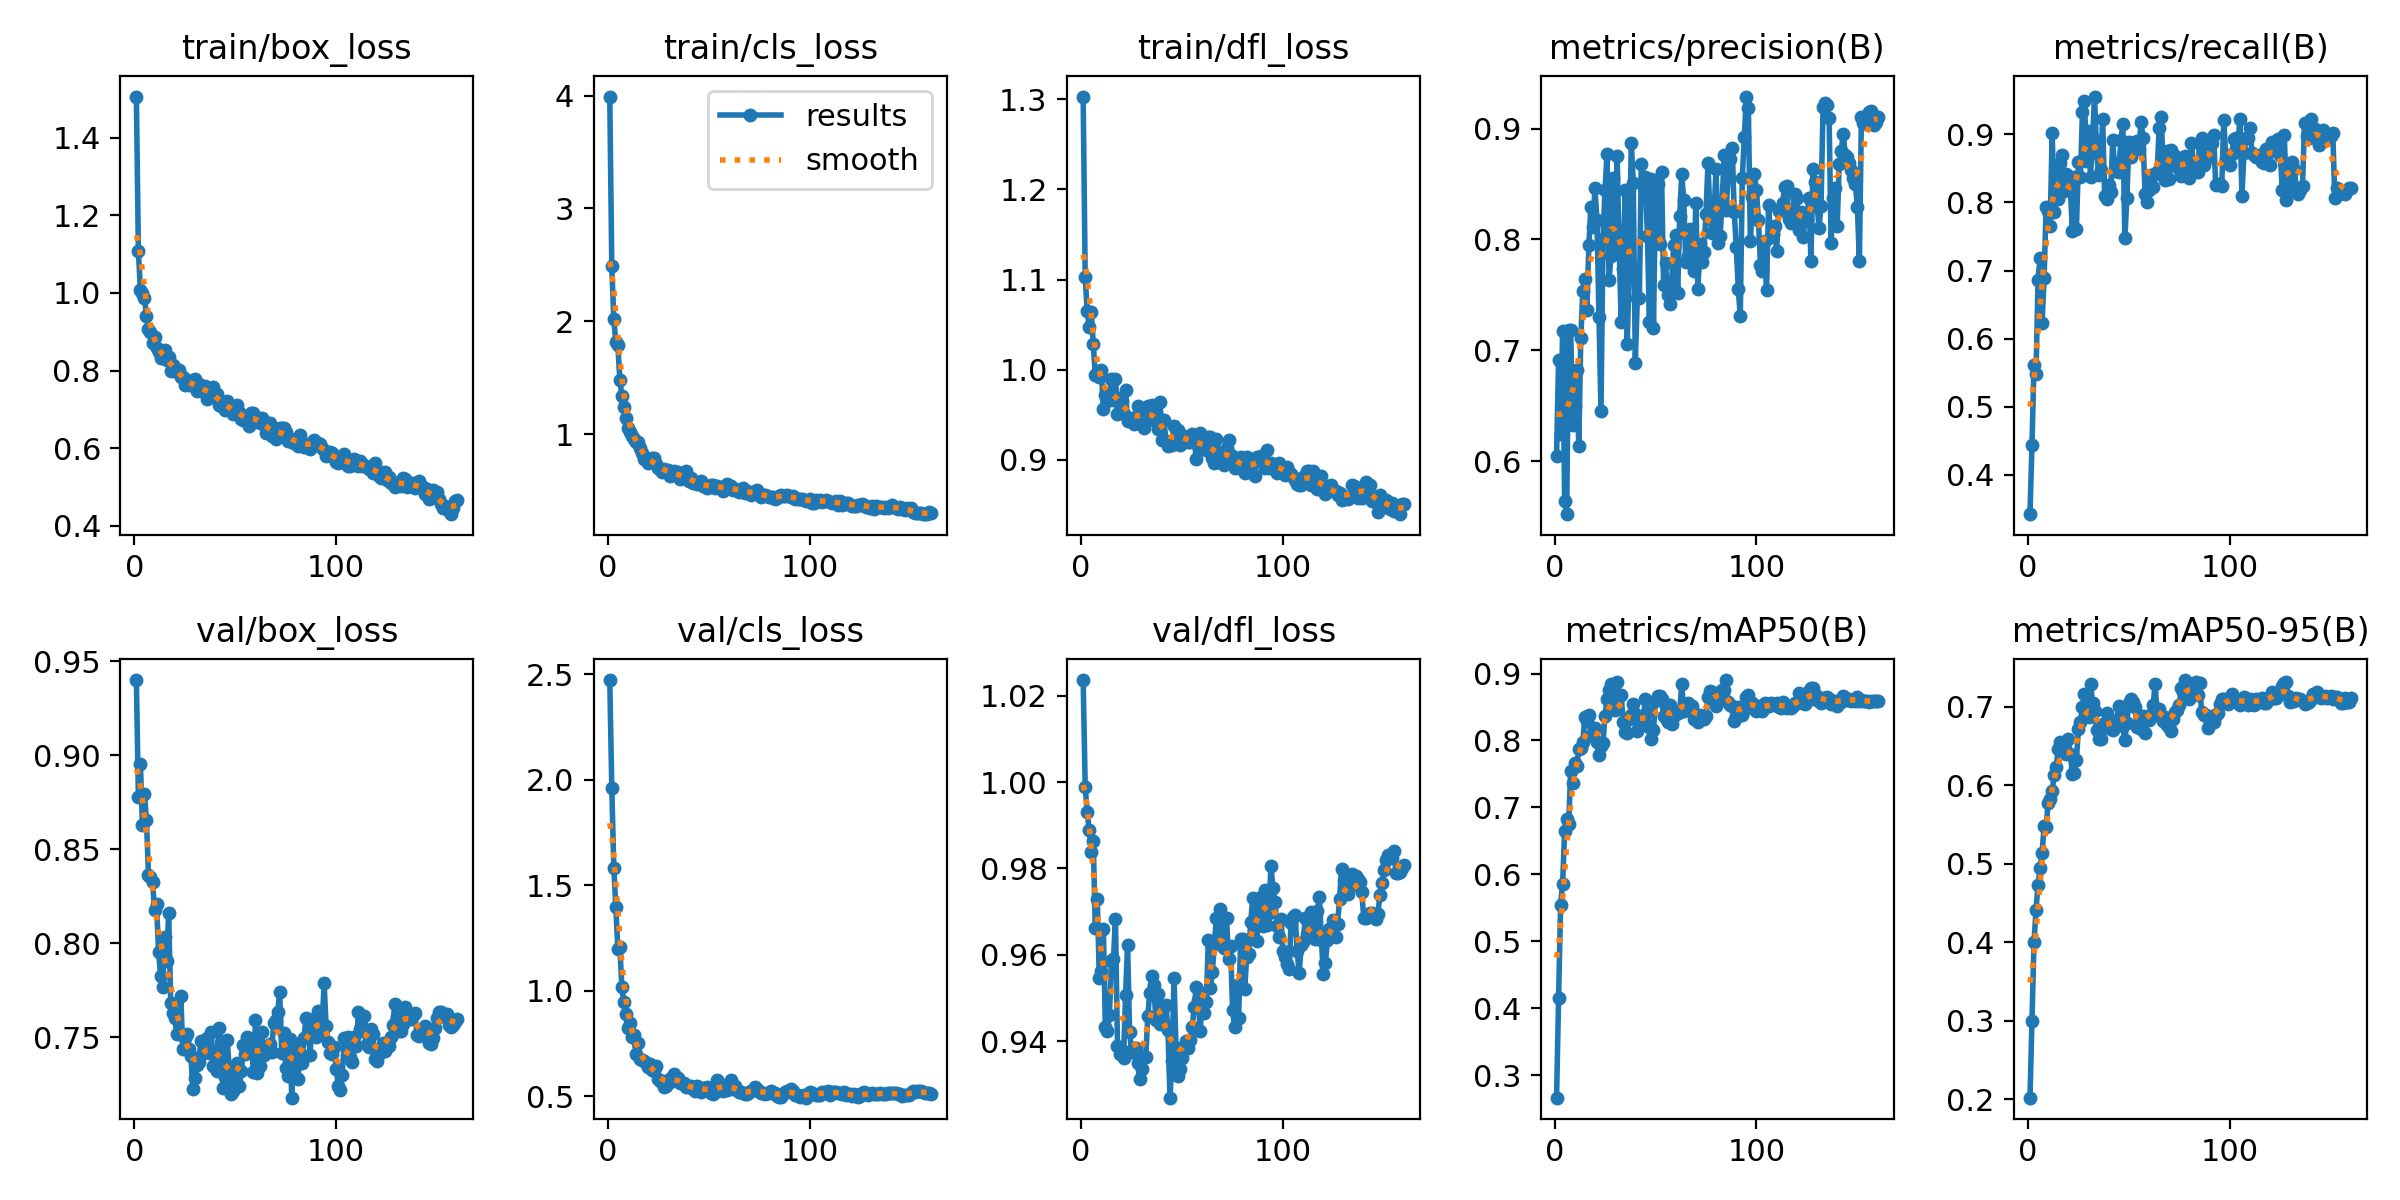

Source data for this figure (header and first rows):
epoch, time, train/box_loss, train/cls_loss, train/dfl_loss, metrics/precision(B), metrics/recall(B), metrics/mAP50(B), metrics/mAP50-95(B), val/box_loss, val/cls_loss, val/dfl_loss, lr/pg0, lr/pg1, lr/pg2
1, 3.429, 1.507, 3.991, 1.303, 0.6046, 0.3424, 0.2662, 0.2021, 0.94, 2.473, 1.024, 0.0001549, 0.0001549, 0.0001549
2, 6.672, 1.107, 2.487, 1.103, 0.6916, 0.4441, 0.4157, 0.3003, 0.8777, 1.963, 0.9989, 0.0003116, 0.0003116, 0.0003116
3, 9.772, 1.008, 2.02, 1.065, 0.6244, 0.5618, 0.5547, 0.3999, 0.8956, 1.584, 0.993, 0.0004664, 0.0004664, 0.0004664
4, 12.79, 1, 1.818, 1.048, 0.7178, 0.5488, 0.5863, 0.4417, 0.8631, 1.398, 0.9889, 0.0004672, 0.0004672, 0.0004672
5, 15.85, 0.9874, 1.787, 1.064, 0.5638, 0.6866, 0.6651, 0.4737, 0.8795, 1.198, 0.9839, 0.0004642, 0.0004642, 0.0004642
6, 18.86, 0.9419, 1.479, 1.028, 0.552, 0.7186, 0.6828, 0.4943, 0.8653, 1.208, 0.9863, 0.0004613, 0.0004613, 0.0004613
7, 21.86, 0.9063, 1.34, 0.9936, 0.7187, 0.6227, 0.6754, 0.5142, 0.8361, 1.016, 0.9662, 0.0004583, 0.0004583, 0.0004583
8, 24.86, 0.9005, 1.243, 0.9961, 0.7179, 0.6891, 0.7548, 0.5481, 0.8354, 0.9465, 0.9729, 0.0004554, 0.0004554, 0.0004554
9, 27.85, 0.8713, 1.144, 0.9921, 0.633, 0.7927, 0.737, 0.5474, 0.8328, 0.8881, 0.9547, 0.0004524, 0.0004524, 0.0004524
10, 30.82, 0.8864, 1.055, 0.9995, 0.6501, 0.7881, 0.7659, 0.5773, 0.8175, 0.8226, 0.9563, 0.0004495, 0.0004495, 0.0004495
11, 33.82, 0.8586, 1.016, 0.9564, 0.6822, 0.7652, 0.7613, 0.5821, 0.8207, 0.8474, 0.9661, 0.0004465, 0.0004465, 0.0004465
12, 36.84, 0.8465, 0.983, 0.9719, 0.6137, 0.902, 0.7872, 0.5931, 0.7954, 0.7794, 0.9434, 0.0004436, 0.0004436, 0.0004436
13, 39.88, 0.8332, 0.9567, 0.9654, 0.7107, 0.786, 0.7881, 0.6132, 0.7826, 0.7904, 0.9423, 0.0004407, 0.0004407, 0.0004407
14, 42.87, 0.8334, 0.9296, 0.9691, 0.7531, 0.8396, 0.7984, 0.623, 0.7765, 0.6995, 0.9462, 0.0004377, 0.0004377, 0.0004377
15, 45.87, 0.8525, 0.9338, 0.9891, 0.764, 0.8048, 0.8346, 0.6462, 0.8033, 0.7519, 0.9585, 0.0004348, 0.0004348, 0.0004348
16, 48.85, 0.8281, 0.8732, 0.966, 0.7368, 0.8573, 0.8293, 0.6558, 0.7906, 0.6787, 0.959, 0.0004318, 0.0004318, 0.0004318
17, 51.88, 0.8337, 0.8372, 0.9895, 0.7948, 0.8693, 0.838, 0.6534, 0.8163, 0.6721, 0.9683, 0.0004289, 0.0004289, 0.0004289
18, 54.85, 0.7992, 0.7757, 0.9511, 0.8298, 0.8175, 0.8079, 0.6434, 0.7682, 0.6654, 0.939, 0.0004259, 0.0004259, 0.0004259
19, 57.77, 0.8137, 0.7892, 0.968, 0.8115, 0.842, 0.8119, 0.6397, 0.763, 0.6568, 0.937, 0.000423, 0.000423, 0.000423
20, 60.75, 0.8076, 0.7401, 0.965, 0.8463, 0.821, 0.8191, 0.6589, 0.7605, 0.6392, 0.938, 0.00042, 0.00042, 0.00042
21, 63.72, 0.7962, 0.7586, 0.9509, 0.8178, 0.8212, 0.798, 0.64, 0.7517, 0.6511, 0.9362, 0.0004171, 0.0004171, 0.0004171
22, 66.79, 0.8018, 0.7879, 0.9776, 0.7301, 0.7587, 0.7776, 0.6144, 0.752, 0.6265, 0.9508, 0.0004142, 0.0004142, 0.0004142
23, 69.77, 0.7838, 0.7912, 0.943, 0.645, 0.8375, 0.7922, 0.6153, 0.7717, 0.6265, 0.9624, 0.0004112, 0.0004112, 0.0004112
24, 72.72, 0.7825, 0.732, 0.9444, 0.8004, 0.7616, 0.7966, 0.6321, 0.7437, 0.6442, 0.9421, 0.0004083, 0.0004083, 0.0004083
25, 75.67, 0.763, 0.7026, 0.9459, 0.8447, 0.8592, 0.8367, 0.6722, 0.7494, 0.5799, 0.9376, 0.0004053, 0.0004053, 0.0004053
26, 78.67, 0.7752, 0.6913, 0.9395, 0.8776, 0.8369, 0.8622, 0.6804, 0.7516, 0.5729, 0.9384, 0.0004024, 0.0004024, 0.0004024
27, 81.67, 0.7615, 0.6615, 0.9473, 0.7635, 0.9328, 0.8759, 0.7005, 0.7438, 0.5712, 0.9386, 0.0003994, 0.0003994, 0.0003994
28, 84.67, 0.7667, 0.6942, 0.9593, 0.7855, 0.9495, 0.8843, 0.7169, 0.7401, 0.5435, 0.9351, 0.0003965, 0.0003965, 0.0003965
29, 87.65, 0.7614, 0.6726, 0.9477, 0.8552, 0.8611, 0.8489, 0.6928, 0.7223, 0.5496, 0.9314, 0.0003935, 0.0003935, 0.0003935
30, 90.59, 0.7789, 0.6806, 0.9516, 0.8016, 0.9056, 0.8462, 0.6867, 0.7284, 0.5778, 0.9335, 0.0003906, 0.0003906, 0.0003906
31, 93.55, 0.7474, 0.6298, 0.9351, 0.8757, 0.8377, 0.8872, 0.7298, 0.7354, 0.5671, 0.9364, 0.0003876, 0.0003876, 0.0003876
32, 96.5, 0.7656, 0.6626, 0.955, 0.7934, 0.8948, 0.8683, 0.7048, 0.7371, 0.5925, 0.9364, 0.0003847, 0.0003847, 0.0003847
33, 99.45, 0.751, 0.6769, 0.9602, 0.7252, 0.9555, 0.8676, 0.6948, 0.7479, 0.6081, 0.9458, 0.0003818, 0.0003818, 0.0003818
34, 102.4, 0.7482, 0.6369, 0.9452, 0.7732, 0.8737, 0.828, 0.6701, 0.7419, 0.5822, 0.9513, 0.0003788, 0.0003788, 0.0003788
35, 105.4, 0.759, 0.6635, 0.961, 0.8444, 0.8408, 0.8134, 0.6589, 0.7428, 0.5856, 0.9551, 0.0003759, 0.0003759, 0.0003759
36, 108.3, 0.7274, 0.5998, 0.9444, 0.7061, 0.8475, 0.8114, 0.6587, 0.7497, 0.5627, 0.953, 0.0003729, 0.0003729, 0.0003729
37, 111.2, 0.7516, 0.636, 0.9524, 0.7732, 0.9228, 0.8322, 0.678, 0.7418, 0.561, 0.9449, 0.00037, 0.00037, 0.00037
38, 114.2, 0.741, 0.6119, 0.9339, 0.8873, 0.81, 0.8377, 0.675, 0.753, 0.5639, 0.951, 0.000367, 0.000367, 0.000367
39, 117.2, 0.7578, 0.672, 0.9643, 0.8511, 0.8052, 0.854, 0.6918, 0.7349, 0.5461, 0.944, 0.0003641, 0.0003641, 0.0003641
40, 120.2, 0.732, 0.5862, 0.9214, 0.6889, 0.8262, 0.8392, 0.6849, 0.7426, 0.5461, 0.9473, 0.0003611, 0.0003611, 0.0003611
41, 123.1, 0.7391, 0.615, 0.9446, 0.7471, 0.8158, 0.8149, 0.6718, 0.7321, 0.5475, 0.944, 0.0003582, 0.0003582, 0.0003582
42, 126, 0.7114, 0.5693, 0.9208, 0.7473, 0.8911, 0.8218, 0.6704, 0.7551, 0.5327, 0.9485, 0.0003552, 0.0003552, 0.0003552
43, 129, 0.7093, 0.5694, 0.9155, 0.8682, 0.8456, 0.8308, 0.6819, 0.7472, 0.5264, 0.9426, 0.0003523, 0.0003523, 0.0003523
44, 131.9, 0.7187, 0.5561, 0.9165, 0.8494, 0.8574, 0.8326, 0.6824, 0.7231, 0.5503, 0.927, 0.0003494, 0.0003494, 0.0003494
45, 134.9, 0.6987, 0.5683, 0.9165, 0.856, 0.8448, 0.8626, 0.7011, 0.7287, 0.5383, 0.9355, 0.0003464, 0.0003464, 0.0003464
46, 137.8, 0.7224, 0.5882, 0.9374, 0.803, 0.8914, 0.8431, 0.688, 0.7488, 0.5206, 0.9547, 0.0003435, 0.0003435, 0.0003435
47, 140.8, 0.7079, 0.5448, 0.926, 0.7258, 0.915, 0.82, 0.6755, 0.7333, 0.5384, 0.9385, 0.0003405, 0.0003405, 0.0003405
48, 143.8, 0.6979, 0.5431, 0.9327, 0.8544, 0.7478, 0.8019, 0.658, 0.7197, 0.5287, 0.9319, 0.0003376, 0.0003376, 0.0003376
49, 146.8, 0.688, 0.5265, 0.9163, 0.7205, 0.8058, 0.8153, 0.6792, 0.7217, 0.5433, 0.9336, 0.0003346, 0.0003346, 0.0003346
50, 149.7, 0.693, 0.5333, 0.9269, 0.8409, 0.8882, 0.8583, 0.705, 0.7335, 0.5394, 0.9362, 0.0003317, 0.0003317, 0.0003317
51, 152.7, 0.7117, 0.5464, 0.9263, 0.8503, 0.8666, 0.8661, 0.7095, 0.7362, 0.5173, 0.939, 0.0003287, 0.0003287, 0.0003287
52, 155.6, 0.6928, 0.5467, 0.9235, 0.7955, 0.8822, 0.8668, 0.7069, 0.7239, 0.5116, 0.9401, 0.0003258, 0.0003258, 0.0003258
53, 158.5, 0.6752, 0.5254, 0.9196, 0.8607, 0.8799, 0.8627, 0.7, 0.7321, 0.5226, 0.9386, 0.0003228, 0.0003228, 0.0003228
54, 161.5, 0.6717, 0.5437, 0.9196, 0.7591, 0.8908, 0.836, 0.6743, 0.7461, 0.5766, 0.9403, 0.0003199, 0.0003199, 0.0003199
55, 164.6, 0.6787, 0.535, 0.9287, 0.7784, 0.8781, 0.8334, 0.6754, 0.7412, 0.5653, 0.9433, 0.000317, 0.000317, 0.000317
56, 167.6, 0.6742, 0.522, 0.9234, 0.75, 0.9184, 0.8272, 0.6724, 0.7502, 0.5451, 0.9479, 0.000314, 0.000314, 0.000314
57, 170.5, 0.6574, 0.496, 0.9005, 0.7418, 0.895, 0.8532, 0.6888, 0.748, 0.5238, 0.9525, 0.0003111, 0.0003111, 0.0003111
58, 173.5, 0.6916, 0.5393, 0.92, 0.7611, 0.8124, 0.824, 0.6669, 0.746, 0.5341, 0.9495, 0.0003081, 0.0003081, 0.0003081
59, 176.4, 0.6893, 0.554, 0.9297, 0.7952, 0.8002, 0.8366, 0.6889, 0.7315, 0.5286, 0.9423, 0.0003052, 0.0003052, 0.0003052
60, 179.4, 0.6816, 0.5187, 0.9173, 0.8041, 0.818, 0.8425, 0.6834, 0.759, 0.5587, 0.9513, 0.0003022, 0.0003022, 0.0003022
... 100 more rows
